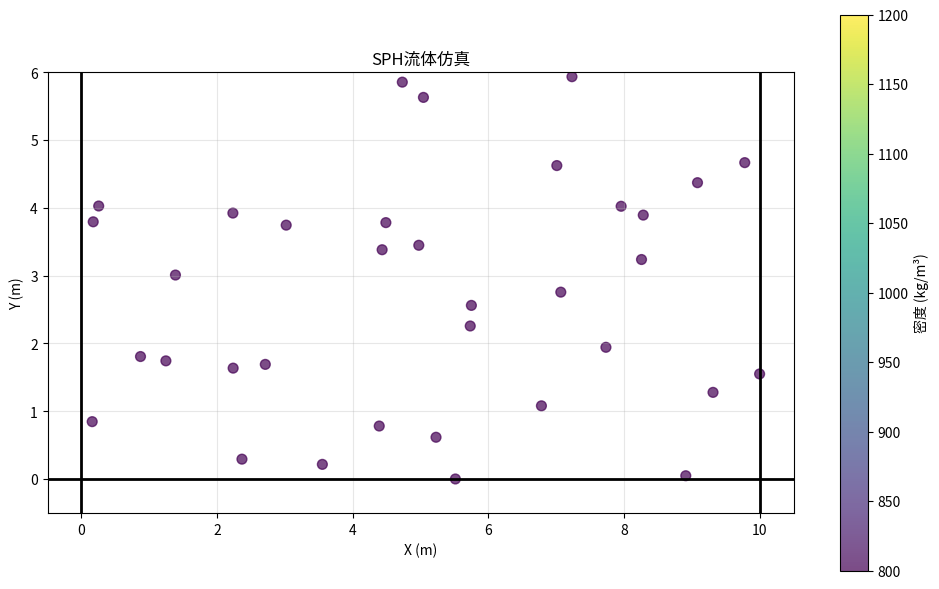

Recreate this plot in Python.
# -*- coding: utf-8 -*-

"""

算法实现：物理仿真 / sph_fluid



本文件实现 sph_fluid 相关的算法功能。

"""



import numpy as np

import matplotlib.pyplot as plt

from matplotlib.animation import FuncAnimation





class SPHParticle:

    """

    SPH粒子类

    

    存储单个粒子的物理状态

    """

    

    def __init__(self, position, velocity=None, mass=1.0):

        """

        初始化粒子

        

        参数:

            position: 位置 [x, y]

            velocity: 速度 [vx, vy]，默认[0, 0]

            mass: 质量

        """

        self.position = np.array(position, dtype=float)

        self.velocity = np.array(velocity if velocity else [0.0, 0.0], dtype=float)

        self.acceleration = np.array([0.0, 0.0])

        self.density = 0.0  # 密度

        self.pressure = 0.0  # 压力

        self.mass = mass

        

        # 用于可视化

        self.density_history = []





class SPHFluid:

    """

    SPH流体仿真器

    """

    

    def __init__(self, smoothing_radius=0.1, rest_density=1000.0, gas_constant=1.0, viscosity=0.1):

        """

        初始化SPH仿真器

        

        参数:

            smoothing_radius: 平滑半径h，决定邻域范围

            rest_density: 静止密度（水约为1000 kg/m³）

            gas_constant: 气体常数（控制压缩性）

            viscosity: 动力粘度系数

        """

        self.smoothing_radius = smoothing_radius

        self.h = smoothing_radius

        self.rest_density = rest_density

        self.gas_constant = gas_constant

        self.viscosity = viscosity

        

        # 预计算核函数常数

        # Poly6核的归一化系数：315/(64*π*h^9)

        self.poly6_constant = 315.0 / (64.0 * np.pi * self.h**9)

        

        # Spiky核梯度系数（用于压力）：-45/(π*h^6)

        self.spiky_gradient_constant = -45.0 / (np.pi * self.h**6)

        

        # 粘度核系数：45/(π*h^6)

        self.viscosity_laplacian_constant = 45.0 / (np.pi * self.h**6)

        

        # 粒子列表

        self.particles = []

    

    def add_particle(self, position, velocity=None, mass=1.0):

        """

        添加粒子

        

        参数:

            position: 初始位置

            velocity: 初始速度

            mass: 质量

        """

        particle = SPHParticle(position, velocity, mass)

        self.particles.append(particle)

    

    def kernel_poly6(self, r):

        """

        Poly6核函数 W(r, h)

        

        用于计算密度

        当 r < h 时有值，否则为0

        

        参数:

            r: 距离（标量）

        

        返回:

            核函数值

        """

        if r >= self.h or r < 0:

            return 0.0

        

        # W = 315/(64*π*h^9) * (h² - r²)³

        q = self.h**2 - r**2

        return self.poly6_constant * q**3

    

    def kernel_spiky_gradient(self, r):

        """

        Spiky核函数梯度 ∇W(r, h)

        

        用于计算压力力

        返回标量形式（沿r方向）

        

        参数:

            r: 距离（标量）

        

        返回:

            梯度值（标量）

        """

        if r >= self.h or r <= 0:

            return 0.0

        

        # ∇W = -45/(π*h^6) * (h - r)² / r * r_hat

        # 这里返回标量形式（方向由两粒子相对位置决定）

        q = self.h - r

        return self.spiky_gradient_constant * q**2

    

    def kernel_viscosity_laplacian(self, r):

        """

        粘度核函数的拉普拉斯 ∇²W(r, h)

        

        用于计算粘性力

        

        参数:

            r: 距离（标量）

        

        返回:

            拉普拉斯值

        """

        if r >= self.h or r < 0:

            return 0.0

        

        # ∇²W = 45/(π*h^6) * (h - r)

        return self.viscosity_laplacian_constant * (self.h - r)

    

    def find_neighbors(self, particle):

        """

        找到给定粒子的邻居（在平滑半径内）

        

        参数:

            particle: SPHParticle对象

        

        返回:

            邻居粒子列表

        """

        neighbors = []

        for other in self.particles:

            if other is particle:

                continue

            distance = np.linalg.norm(particle.position - other.position)

            if distance < self.h:

                neighbors.append((other, distance))

        return neighbors

    

    def compute_density_pressure(self):

        """

        计算所有粒子的密度和压力

        

        密度公式：ρ_i = Σ m_j * W(r_ij, h)

        压力公式：P = k * (ρ - ρ_0)

        """

        for particle in self.particles:

            density = 0.0

            neighbors = self.find_neighbors(particle)

            

            for neighbor, distance in neighbors:

                # 密度 = Σ 质量 * 核函数

                density += neighbor.mass * self.kernel_poly6(distance)

            

            # 自身贡献（当distance=0时，核函数取最大值 h^6）

            # 为简化，这里假设粒子自身贡献为 mass * W(0)

            density += particle.mass * self.kernel_poly6(0)

            

            particle.density = density

            

            # 状态方程计算压力

            # 正压模型：P = k * (ρ - ρ_0)

            particle.pressure = self.gas_constant * (particle.density - self.rest_density)

    

    def compute_forces(self):

        """

        计算作用在每个粒子上的力

        

        力包括：

        1. 压力力（来自邻居粒子的压力梯度）

        2. 粘性力（来自邻居粒子的速度差）

        3. 外力（如重力）

        """

        for particle in self.particles:

            pressure_force = np.array([0.0, 0.0])

            viscosity_force = np.array([0.0, 0.0])

            

            neighbors = self.find_neighbors(particle)

            

            for neighbor, distance in neighbors:

                if distance == 0:

                    continue

                

                # 单位方向向量（从neighbor指向particle）

                direction = (particle.position - neighbor.position) / distance

                

                # 压力力（Spiky核梯度）

                # F_pressure = -Σ m_j * (P_i + P_j)/(2*ρ_j) * ∇W

                pressure_gradient = self.kernel_spiky_gradient(distance)

                pressure_term = (neighbor.pressure + particle.pressure) / (2.0 * neighbor.density)

                pressure_force -= neighbor.mass * pressure_term * pressure_gradient * direction

                

                # 粘性力（粘度核拉普拉斯）

                # F_viscosity = μ * Σ m_j * (v_j - v_i) / ρ_j * ∇²W

                velocity_diff = neighbor.velocity - particle.velocity

                viscosity_lap = self.kernel_viscosity_laplacian(distance)

                viscosity_force += self.viscosity * neighbor.mass * velocity_diff / neighbor.density * viscosity_lap

            

            # 重力（沿-y方向）

            gravity = np.array([0.0, -9.81 * particle.density])

            

            # 总加速度 = 总力 / 密度

            total_force = pressure_force + viscosity_force + gravity

            particle.acceleration = total_force / particle.density

    

    def integrate(self, dt):

        """

        积分更新粒子位置和速度

        

        使用半隐式Euler法

        

        参数:

            dt: 时间步长

        """

        for particle in self.particles:

            # 更新速度

            particle.velocity += particle.acceleration * dt

            

            # 更新位置

            particle.position += particle.velocity * dt

            

            # 边界条件（简单反弹）

            x, y = particle.position

            if y < 0:  # 底部边界

                particle.position[1] = 0

                particle.velocity[1] *= -0.5  # 能量损失

            if x < 0:  # 左边界

                particle.position[0] = 0

                particle.velocity[0] *= -0.5

            if x > 10:  # 右边界

                particle.position[0] = 10

                particle.velocity[0] *= -0.5

    

    def step(self, dt):

        """

        执行一步仿真

        

        参数:

            dt: 时间步长

        """

        # 1. 计算密度和压力

        self.compute_density_pressure()

        

        # 2. 计算力

        self.compute_forces()

        

        # 3. 积分

        self.integrate(dt)

    

    def initialize_particles(self, num_particles=50, width=8.0, height=5.0):

        """

        初始化粒子（创建液滴）

        

        参数:

            num_particles: 粒子数量

            width: 容器宽度

            height: 液滴初始高度

        """

        self.particles = []

        

        # 在中心区域创建液滴

        spacing = self.h * 0.5  # 粒子间距

        count_per_row = int(np.sqrt(num_particles))

        

        start_x = (width - count_per_row * spacing) / 2

        start_y = height - 1.0  # 从上方落下

        

        for i in range(count_per_row):

            for j in range(count_per_row):

                if len(self.particles) >= num_particles:

                    break

                x = start_x + i * spacing

                y = start_y + j * spacing

                # 添加一点随机扰动

                x += np.random.uniform(-0.01, 0.01)

                y += np.random.uniform(-0.01, 0.01)

                self.add_particle([x, y], mass=1.0)

            if len(self.particles) >= num_particles:

                break





def animate_fluid(fluid, num_frames=100, dt=0.001):

    """

    动画演示SPH流体

    

    参数:

        fluid: SPHFluid对象

        num_frames: 帧数

        dt: 时间步长

    """

    fig, ax = plt.subplots(figsize=(10, 6))

    

    # 初始化

    positions = np.array([p.position for p in fluid.particles])

    scatter = ax.scatter(positions[:, 0], positions[:, 1], s=50, c='blue', alpha=0.7)

    

    ax.set_xlim(-0.5, 10.5)

    ax.set_ylim(-0.5, 6)

    ax.set_aspect('equal')

    ax.set_xlabel('X (m)')

    ax.set_ylabel('Y (m)')

    ax.set_title('SPH流体仿真')

    ax.grid(True, alpha=0.3)

    

    # 绘制边界

    ax.axhline(y=0, color='k', linewidth=2)

    ax.axvline(x=0, color='k', linewidth=2)

    ax.axvline(x=10, color='k', linewidth=2)

    

    def update(frame):

        # 运行多步仿真

        for _ in range(5):

            fluid.step(dt)

        

        # 更新绘图数据

        positions = np.array([p.position for p in fluid.particles])

        scatter.set_offsets(positions)

        

        # 根据密度着色

        densities = np.array([p.density for p in fluid.particles])

        scatter.set_array(densities)

        scatter.set_clim(vmin=800, vmax=1200)

        

        return scatter,

    

    anim = FuncAnimation(fig, update, frames=num_frames, interval=30, blit=True)

    plt.colorbar(scatter, label='密度 (kg/m³)')

    plt.tight_layout()

    plt.savefig('sph_fluid_result.png', dpi=150)

    plt.show()

    print("图像已保存至 sph_fluid_result.png")





if __name__ == "__main__":

    print("=" * 55)

    print("SPH（光滑粒子流体动力学）仿真测试")

    print("=" * 55)

    

    # 创建SPH仿真器

    fluid = SPHFluid(

        smoothing_radius=0.3,  # 平滑半径

        rest_density=1000.0,  # 水的静止密度

        gas_constant=2000.0,  # 气体常数（控制刚性）

        viscosity=0.5  # 粘度

    )

    

    # 初始化粒子

    print("\n初始化粒子...")

    fluid.initialize_particles(num_particles=64)

    print(f"粒子数量: {len(fluid.particles)}")

    

    # 运行几帧仿真

    print("\n运行仿真...")

    dt = 0.002

    for step in range(20):

        fluid.step(dt)

        if step % 5 == 0:

            # 统计信息

            densities = [p.density for p in fluid.particles]

            velocities = [np.linalg.norm(p.velocity) for p in fluid.particles]

            print(f"  Step {step}: 平均密度={np.mean(densities):.1f}, 最大速度={max(velocities):.2f}")

    

    # 动画演示

    print("\n生成动画...")

    animate_fluid(fluid, num_frames=150, dt=dt)

    

    print("\n测试完成！SPH是电影和游戏中最常用的流体方法。")
